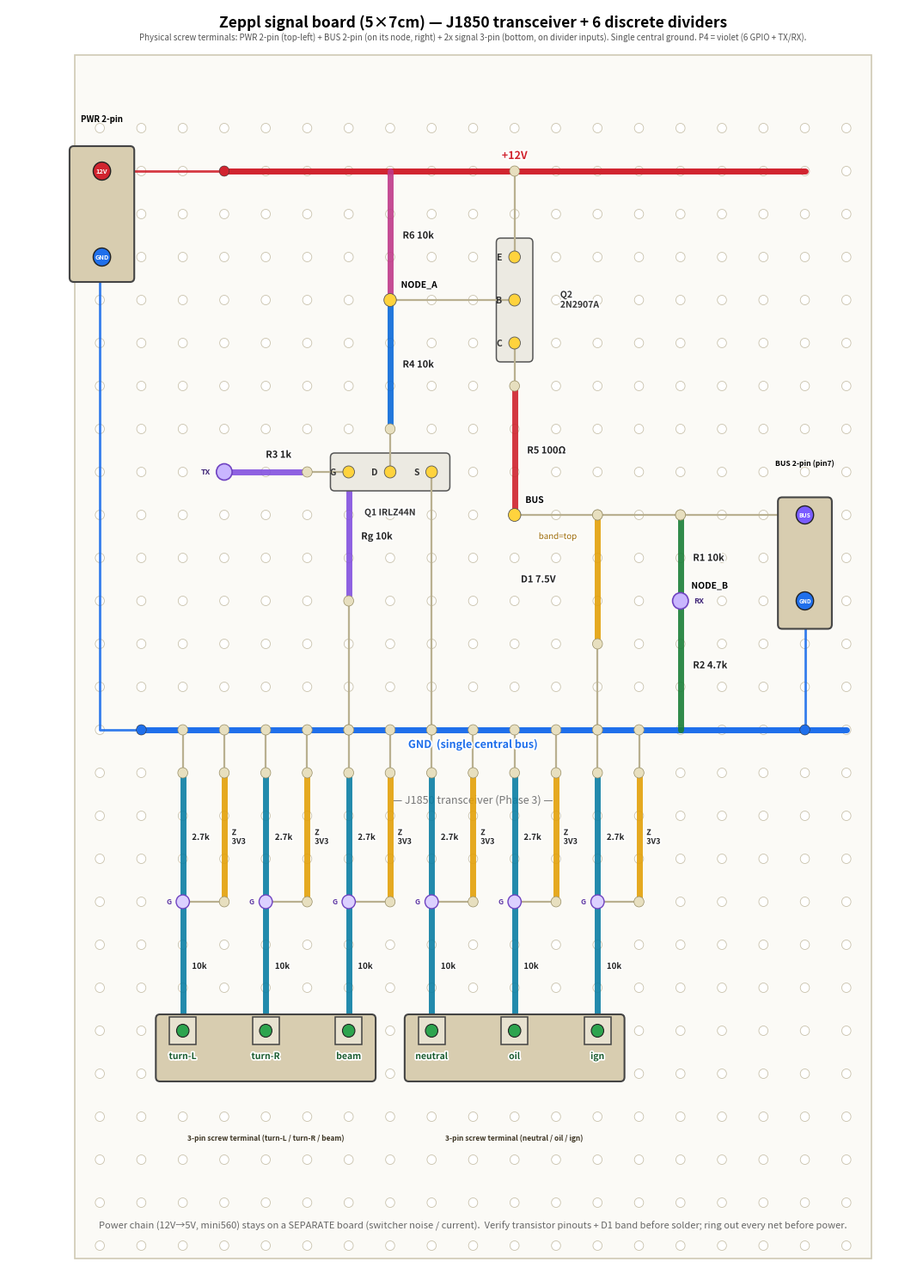

Here is the Python script that generated this plot:
# J1850 signal board (Phase 3 Stage 4 -> bike): perfboard layout of the J1850
# transceiver (RX bare divider + high-side TX) + the 6 discrete 12V input
# dividers (10k/2.7k + 3V3 clamp; turn L/R, high-beam, neutral, oil, ignition).
# Bike build (Rpd omitted). SINGLE central ground bus (row 15); dividers are
# flipped (GND up to the central bus, harness inputs at the bottom edge).
# Harness = physical screw terminals: one PWR 3-pin (+12V/GND/BUS, top-left,
# orthogonally routed) + two signal 3-pin blocks sitting directly on the divider
# inputs (5 mm divider pitch -> a 3-pin block lands on 3 divider inputs, no
# routing). P4 = TX (gate) / RX (NODE_B) + 6 GPIO pads on the divider nodes.
# Companion to schemdraw j1850_tx.py / j1850_rx.py / discrete_divider.py (the
# electrical source of truth). Power chain is a SEPARATE board.
# matplotlib, NOT schemdraw. Regenerate: python3 j1850_signal_board.py (matplotlib).
import matplotlib
matplotlib.use("Agg")
import matplotlib.pyplot as plt
from matplotlib.patches import FancyBboxPatch, Rectangle, Circle
import matplotlib.patheffects as pe

def X(c): return c
def Y(r): return -r
LBL=[pe.withStroke(linewidth=2.5,foreground="white")]

fig, ax = plt.subplots(figsize=(11,15))
fig.patch.set_facecolor("white")
ax.set_facecolor("white")
ax.set_xlim(-1.2, 20.5)
ax.set_ylim(-27.6, 1.8)
ax.axis("off")

# board outline (portrait 5x7cm ~ 19 x 27 holes)
ax.add_patch(Rectangle((0.4,-27.3),19.2,28.0, facecolor="#fbfaf6",
             edgecolor="#cfc9b4", lw=1.2, zorder=0))
NC, NR = 19, 27
for r in range(1,NR+1):
    for c in range(1,NC+1):
        ax.add_patch(Circle((X(c),Y(r)),0.11,facecolor="white",edgecolor="#c9c2ac",lw=0.6,zorder=1))

def busline(row,x0,x1,color,label,lx,ly=0.0):
    ax.plot([x0,x1],[Y(row),Y(row)],color=color,lw=5,solid_capstyle="round",zorder=2)
    if label:
        t=ax.text(lx,Y(row)+ly,label,ha="center",va="center",fontsize=9,fontweight="bold",color=color,zorder=6)
        t.set_path_effects(LBL)

def res(c1,r1,c2,r2,label,color,loff=(0.3,0),fs=8):
    x1,y1,x2,y2=X(c1),Y(r1),X(c2),Y(r2)
    ax.plot([x1,x2],[y1,y2],color=color,lw=5,solid_capstyle="round",zorder=3,alpha=0.9)
    t=ax.text((x1+x2)/2+loff[0],(y1+y2)/2+loff[1],label,ha="left",va="center",fontsize=fs,fontweight="bold",color="#222",zorder=6)
    t.set_path_effects(LBL)

def jumper(c1,r1,c2,r2):
    ax.plot([X(c1),X(c2)],[Y(r1),Y(r2)],color="#b9b090",lw=1.6,zorder=4,solid_capstyle="round")
    for (c,r) in [(c1,r1),(c2,r2)]:
        ax.add_patch(Circle((X(c),Y(r)),0.12,facecolor="#e7dfbf",edgecolor="#9a9068",lw=0.5,zorder=5))

def node(c,r,label,dx=0.26,dy=0.24,col="#ffd33d"):
    ax.add_patch(Circle((X(c),Y(r)),0.15,facecolor=col,edgecolor="#555",lw=0.6,zorder=6))
    if label:
        t=ax.text(X(c)+dx,Y(r)+dy,label,ha="left",va="bottom",fontsize=7.5,fontweight="bold",zorder=7)
        t.set_path_effects(LBL)

def transistor(cells,name,namexy):
    xs=[X(c) for c,r,_ in cells]; ys=[Y(r) for c,r,_ in cells]
    ax.add_patch(FancyBboxPatch((min(xs)-0.42,min(ys)-0.42),max(xs)-min(xs)+0.84,max(ys)-min(ys)+0.84,
        boxstyle="round,pad=0.02,rounding_size=0.1",facecolor="#eceae2",edgecolor="#555",lw=1.1,zorder=3))
    for c,r,pl in cells:
        ax.add_patch(Circle((X(c),Y(r)),0.14,facecolor="#ffd33d",edgecolor="#555",lw=0.6,zorder=6))
        ax.text(X(c)-0.3,Y(r),pl,ha="right",va="center",fontsize=7.5,fontweight="bold",color="#333",zorder=7)
    t=ax.text(namexy[0],namexy[1],name,ha="center",va="center",fontsize=8,fontweight="bold",color="#333",zorder=7)
    t.set_path_effects(LBL)

def extpad(c,r,label,tx,ty,fs=8.5):
    ax.add_patch(Circle((X(c),Y(r)),0.17,facecolor="#c7f0cf",edgecolor="#2da44e",lw=1.0,zorder=6))
    ax.annotate(label, xy=(X(c),Y(r)), xytext=(tx,ty), fontsize=fs, fontweight="bold",
                ha="center", va="center", zorder=8, color="#1a5c30",
                arrowprops=dict(arrowstyle="->",color="#2da44e",lw=1.4))

# ================= J1850 transceiver (rows 2-15) =================
busline(2,4,18,"#d1242f","+12V",11,0.35)
busline(15,2,19,"#1f6feb","GND  (single central bus)",10,-0.35)

res(8,2,8,5,"R6 10k","#bf3989")
res(8,5,8,8,"R4 10k","#0969da")
res(4,9,6,9,"R3 1k","#8250df",loff=(0,0.4))
res(7,9,7,12,"Rg 10k","#8250df")
res(11,7,11,10,"R5 100Ω","#cf222e")
res(13,10,13,13,"D1 7.5V","#e3a008",loff=(-1.85,0))
ax.text(12.5,Y(11)+0.5,"band=top",ha="right",va="center",fontsize=7,color="#9a6700",path_effects=LBL)
res(15,10,15,12,"R1 10k","#1a7f37")
res(15,12,15,15,"R2 4.7k","#1a7f37")

transistor([(7,9,"G"),(8,9,"D"),(9,9,"S")],"",(8,Y(9)))
ax.text(8,Y(9)-0.95,"Q1 IRLZ44N",ha="center",va="center",fontsize=7.5,fontweight="bold",color="#333",path_effects=LBL)
transistor([(11,4,"E"),(11,5,"B"),(11,6,"C")],"",(11,Y(5)))
ax.text(12.1,Y(5),"Q2\n2N2907A",ha="left",va="center",fontsize=7.5,fontweight="bold",color="#333",path_effects=LBL)

node(8,5,"NODE_A")
node(11,10,"BUS")
node(15,12,"NODE_B")

jumper(6,9,7,9); jumper(8,8,8,9); jumper(8,5,11,5); jumper(11,4,11,2)
jumper(11,6,11,7); jumper(11,10,13,10); jumper(13,10,15,10)
jumper(9,9,9,15); jumper(7,12,7,15); jumper(13,13,13,15)
# NOTE: removed jumper(15,12,17,12) — it extended NODE_B (RX) rightward to the
# old RX pad column (col 17), which sat one hole from the BUS-terminal GND pin
# (col 18) — a bridge hazard that shorts NODE_B to GND (bypasses R2 -> BUS-GND
# reads R1=10k). The P4 RX pad now sits directly on NODE_B (col 15), so this
# jumper is vestigial. Do not solder it.
jumper(15,10,18,10)


ax.text(10,-16.7,"— J1850 transceiver (Phase 3) —",ha="center",fontsize=9,style="italic",color="#777")

# ===== 6 discrete 12V dividers - FLIPPED, single central GND (row 15) =====
# terminal(bottom) -> Ra -> node -> Rb/Z -> GND(top, central bus)
DIV=[("turn-L",3),("turn-R",5),("beam",7),("neutral",9),("oil",11),("ign",13)]
for name,c in DIV:
    res(c,16,c,19,"2.7k","#0a7ea4",loff=(0.22,0),fs=7)     # Rb: central GND(top)->node
    jumper(c,15,c,16)                                      # -> central GND bus
    res(c,19,c,22,"10k","#0a7ea4",loff=(0.22,0),fs=7)      # Ra: node->terminal(bottom)
    # 3V3 clamp zener node->GND in adjacent column (band/cathode at node side)
    jumper(c,19,c+1,19)
    res(c+1,16,c+1,19,"Z\n3V3","#e3a008",loff=(0.18,0),fs=6.5)
    jumper(c+1,15,c+1,16)
    # harness screw terminal at the BOTTOM edge (sits on the divider input)
    ax.add_patch(Rectangle((X(c)-0.32,Y(22)-0.32),0.64,0.64,facecolor="#e8e2d0",edgecolor="#444",lw=1.1,zorder=6))
    ax.add_patch(Circle((X(c),Y(22)),0.15,facecolor="#2da44e",edgecolor="#222",lw=0.8,zorder=7))
    t=ax.text(X(c),Y(22)-0.5,name,ha="center",va="top",fontsize=7.5,fontweight="bold",color="#1a5c30",zorder=8); t.set_path_effects(LBL)
    # P4 GPIO dupont pad at the node
    ax.add_patch(Circle((X(c),Y(19)),0.16,facecolor="#dcd0ff",edgecolor="#6f42c1",lw=1.0,zorder=6))
    ax.text(X(c)-0.28,Y(19),"G",ha="right",va="center",fontsize=6,fontweight="bold",color="#5a32a3",zorder=8)



# ---- orthogonal grid router ----
def orout(pts,color,lw=2.0):
    xs=[X(c) for c,r in pts]; ys=[Y(r) for c,r in pts]
    ax.plot(xs,ys,color=color,lw=lw,zorder=1.7,solid_capstyle="round",solid_joinstyle="round",alpha=0.9)
    for c,r in [pts[0],pts[-1]]:
        ax.add_patch(Circle((X(c),Y(r)),0.12,facecolor=color,edgecolor="#333",lw=0.4,zorder=5))
# ---- PWR 2-pin screw terminal (top-left): +12V / GND ----
ax.add_patch(FancyBboxPatch((0.3,Y(4)-0.55),1.5,3.1,boxstyle="round,pad=0.03,rounding_size=0.1",facecolor="#d8cdb0",edgecolor="#444",lw=1.5,zorder=5.5))
ax.text(1.05,Y(1)+0.15,"PWR 2-pin",ha="center",fontsize=7,fontweight="bold")
for r,lab,co in [(2,"12V","#d1242f"),(4,"GND","#1f6feb")]:
    ax.add_patch(Circle((1.05,Y(r)),0.21,facecolor=co,edgecolor="#222",lw=1,zorder=7))
    ax.text(1.05,Y(r),lab,ha="center",va="center",fontsize=5.4,fontweight="bold",color="white",zorder=8)
orout([(1,2),(4,2)],"#d1242f")             # +12V -> +12V bus
orout([(1,4),(1,15),(2,15)],"#1f6feb")     # GND  -> central bus
# ---- BUS 2-pin screw terminal sits ON the BUS node (right side): no long routing ----
ax.add_patch(FancyBboxPatch((X(18)-0.62,Y(12)-0.62),1.24,3.0,boxstyle="round,pad=0.03,rounding_size=0.1",facecolor="#d8cdb0",edgecolor="#444",lw=1.5,zorder=5.4))
ax.text(X(18),Y(9)+0.15,"BUS 2-pin (pin7)",ha="center",fontsize=6.2,fontweight="bold")
ax.add_patch(Circle((X(18),Y(10)),0.21,facecolor="#7a5cff",edgecolor="#222",lw=1,zorder=7))
ax.text(X(18),Y(10),"BUS",ha="center",va="center",fontsize=4.8,fontweight="bold",color="white",zorder=8)
ax.add_patch(Circle((X(18),Y(12)),0.21,facecolor="#1f6feb",edgecolor="#222",lw=1,zorder=7))
ax.text(X(18),Y(12),"GND",ha="center",va="center",fontsize=4.8,fontweight="bold",color="white",zorder=8)
orout([(18,12),(18,15)],"#1f6feb")         # BUS-terminal GND pin -> central bus (short)

# ---- two 3-pin harness screw terminals sit DIRECTLY on the divider inputs (row 22) ----
for cols,lab in [([3,5,7],"turn-L / turn-R / beam"),([9,11,13],"neutral / oil / ign")]:
    x0,x1=X(cols[0]),X(cols[-1])
    ax.add_patch(FancyBboxPatch((x0-0.62,Y(23)-0.15),x1-x0+1.24,1.5,boxstyle="round,pad=0.03,rounding_size=0.1",
        facecolor="#d8cdb0",edgecolor="#444",lw=1.5,zorder=5.4))
    ax.text((x0+x1)/2,Y(24.55),"3-pin screw terminal ("+lab+")",ha="center",fontsize=6.0,fontweight="bold",color="#3d3524",zorder=8)

# ---- P4 dupont pads: TX at gate, RX at NODE_B (6x GPIO already marked on the divider nodes) ----
for c,r,lab in [(4,9,"TX"),(15,12,"RX")]:
    ax.add_patch(Circle((X(c),Y(r)),0.19,facecolor="#c9b6ff",edgecolor="#6f42c1",lw=1.2,zorder=7))
    ax.text(X(c)-0.32 if lab=="TX" else X(c)+0.32,Y(r),lab,ha="right" if lab=="TX" else "left",va="center",fontsize=6.5,fontweight="bold",color="#42287a",zorder=8)
ax.text(10,1.05,"Physical screw terminals: PWR 2-pin (top-left) + BUS 2-pin (on its node, right) + 2x signal 3-pin (bottom, on divider inputs). "
        "Single central ground. P4 = violet (6 GPIO + TX/RX).",ha="center",fontsize=7.0,color="#555")

# title + minimal note
ax.text(10,1.35,"Zeppl signal board (5×7cm) — J1850 transceiver + 6 discrete dividers",
        ha="center",fontsize=12.5,fontweight="bold")
ax.text(10,-26.6,
 "Power chain (12V→5V, mini560) stays on a SEPARATE board (switcher noise / current).  "
 "Verify transistor pinouts + D1 band before solder; ring out every net before power.",
 ha="center",fontsize=8,color="#666")

plt.tight_layout()
fig.savefig("j1850_signal_board.png", dpi=140, facecolor="white", bbox_inches="tight")
fig.savefig("j1850_signal_board.svg", facecolor="white", bbox_inches="tight")
print("ok")
